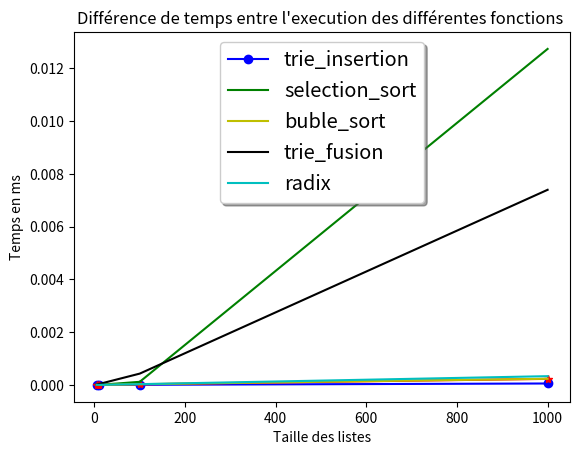

Here is the Python script that generated this plot:
# [redacted]
import copy
from random import randint
from time import perf_counter

from matplotlib import pyplot as plt


def trie_insertion(lst: list, n: int) -> list:
    """
    la fonction trie_insertion() permet de trier une liste

    :param lst(list): Représente la liste à trier
    :param n(int): Représente la taille de la liste
    :return lst(list): La valeur de retour est la liste elle-même passée en paramètre mais triée
    """

    for i in range(1, n):
        x = lst[i]
        j = i
        while j > 0 and lst[j - 1] > x:
            lst[j] = lst[j - 1]
            j = j - 1
        lst[j] = x

    return lst


def insertion_sort(lst: list) -> list:
    """
    La fonction insertion_sort() permet de trier une liste

    :param lst(list): Représente la liste
    :return return_lst(list): La valeur de retour est une liste qui représente lst triée
    """

    return_lst = copy.deepcopy(lst)

    for i in range(1, len(return_lst)):
        x = return_lst[i]
        j = i
        while j > 0 and return_lst[j - 1] > x:
            return_lst[j] = return_lst[j - 1]
            j = j - 1
        return_lst[j] = x

    return return_lst


def selection_sort(lst: list) -> list:
    """
    La fonction selection_sort() permet de trier lst

    :param lst(list): Représente la liste à trier
    :return lst(list): La valeur de retour est la liste de départ triée
    """
    n = len(lst)

    for i in range(n):
        min = i
        for j in range(i + 1, n):
            if lst[j] < lst[min]:
                min = j
        temp_min = lst[min]
        temp_i = lst[i]
        if min != i:
            lst[min] = temp_i
            lst[i] = temp_min

    return lst


def buble_sort(lst: list) -> list:
    """
    La fonction buble_sort() permet de trier la liste lst

    :param lst(list): Représente la liste à trier
    :return lst(list): La valeur de retour est la liste de départ triée
    """

    lst_trie = copy.deepcopy(lst)

    for i in range(len(lst_trie), 1, -1):
        tableau_trie = True
        for j in range(0, i - 1):
            tempj = lst_trie[j]
            tempj1 = lst_trie[j + 1]
            if lst_trie[j + 1] < lst_trie[j]:
                lst_trie[j + 1] = tempj
                lst_trie[j] = tempj1
                tableau_trie = False
        if tableau_trie:
            return lst_trie


def trie_fusion(lst: list) -> list:
    """
    la fonction trie_fusion() permet de retourner une liste triée à partir de la fusion de la division de cette liste

    :param lst(list): Représente la liste à trier
    :return copy_lst(lst): La valeur de retour est une liste triée
    """
    copy_lst = copy.deepcopy(lst)

    if len(copy_lst) <= 1:
        return copy_lst

    else:
        copy_lstA = copy_lst[:len(copy_lst) // 2]
        copy_lstB = copy_lst[(len(copy_lst) // 2):]

        return fusion(trie_fusion(copy_lstA), trie_fusion(copy_lstB))


def fusion(lstA: list, lstB: list) -> list:
    """
    La fonction fusion() permet de renvoyer la fusion de 2 listes triées

    :param lstA(list): Représente la première liste
    :param lstB(list): Représente la deuxième liste
    :return: La valeur de retour est une liste qui représente la fusion des 2 listes
    """

    if len(lstA) == 0:
        return lstB

    if len(lstB) == 0:
        return lstA

    if lstA[0] <= lstB[0]:
        return [lstA[0]] + fusion(lstA[1:], lstB)

    else:
        return [lstB[0]] + fusion(lstA, lstB[1:])


def flat(lst: list) -> list:
    """
    La fonction flat() permet de transformer une liste de liste en une simple liste

    :param lst(list): Représente la liste à transformer
    :return return_lst(list): Représente la liste de retour
    """

    return_lst = []

    for i in range(len(lst)):
        if len(lst[i]) != 0:
            for b in lst[i]:
                return_lst.append(b)

    return return_lst


def radix(lst: list) -> list:
    """
    La fonction radix() permet de trier lst par base c-a-d par rapport au nombre de digits présent dans les éléments

    :param lst(list): Représente la liste à trier
    :return return_lst(list): La valeur de retour est une liste triée
    """
    return_lst = lst.copy()

    m = 0  # Nombre de digits initialisées à 0

    for i in lst:
        m = max(m, i)

    m = len(str(m))  # Permet de savoir le nombre de digits

    for digit in range(0, m):
        tab_number = [[] for i in range(10)]
        for item in return_lst:
            num = item // 10 ** digit % 10  # Permet de récupérer le chiffre souhaité
            tab_number[num].append(item)  # On ajoute dans le tableau les éléments par rapport au chiffre qui
            # représente l'index

        return_lst = flat(tab_number)

    return return_lst


def calc_time(height_list: int) -> tuple:
    """
    La fonction calc_time() permet de calculer les temps pour l'execution des différentes fonctions

    :param height_list(int): Représente la taille de la liste qui va être générée aléatoirement
    :return time(tuple): La valeur de retour est un tuple contenant les moyennes de temps des différents tests
    """

    average_time_trie_insertion = 0
    average_time_insertion_sort = 0
    average_time_selection_sort = 0
    average_time_buble_sort = 0
    average_time_trie_fusion = 0
    average_time_radix = 0



    lst = [item for item in range(0, height_list)]

    copy_lst = lst.copy()

    for i in range(10):
        # ------------------
        start = perf_counter()
        trie_insertion(copy_lst, len(copy_lst))
        end = perf_counter()
        average_time_trie_insertion = average_time_trie_insertion + (end - start)
        # ------------------
        copy_lst = lst.copy()
        start = perf_counter()
        insertion_sort(copy_lst)
        end = perf_counter()
        average_time_insertion_sort = average_time_insertion_sort + (end - start)
        # ------------------
        copy_lst = lst.copy()
        start = perf_counter()
        selection_sort(copy_lst)
        end = perf_counter()
        average_time_selection_sort = average_time_selection_sort + (end - start)
        # ------------------
        copy_lst = lst.copy()
        start = perf_counter()
        buble_sort(copy_lst)
        end = perf_counter()
        average_time_buble_sort = average_time_buble_sort + (end - start)
        # ------------------
        copy_lst = lst.copy()
        start = perf_counter()
        trie_fusion(copy_lst)
        end = perf_counter()
        average_time_trie_fusion = average_time_trie_fusion + (end - start)
        # ------------------
        copy_lst = lst.copy()
        start = perf_counter()
        radix(copy_lst)
        end = perf_counter()
        average_time_radix = average_time_radix + (end - start)


    time = (average_time_trie_insertion / 10, average_time_insertion_sort / 10, average_time_selection_sort / 10,
            average_time_buble_sort / 10, average_time_trie_fusion / 10, average_time_radix / 10)

    return time

def affiche_graph(moyenne_trie_insertion: list, moyenne_insertion_sort: list, moyenne_selection_sort:list, moyenne_buble_sort: list, moyenne_trie_fusion:list, moyenne_radix: list, intervalle: list) -> None:
    """
    La procédure affiche_graph() permet d'afficher un graphique généré en fonction des différentes valeurs

    :param moyenne_trie_insertion: Représente la moyenne des résultats de cette fonction
    :param moyenne_insertion_sort: Représente la moyenne des résultats de cette fonction
    :param moyenne_selection_sort: Représente la moyenne des résultats de cette fonction
    :param moyenne_buble_sort: Représente la moyenne des résultats de cette fonction
    :param moyenne_trie_fusion: Représente la moyenne des résultats de cette fonction
    :param moyenne_radix: Représente la moyenne des résultats de cette fonction
    :param intervalle(list): Représente l'intervalle pour les tailles de liste
    """
    # Ici on décrit les abscisses
    # Entre 0 et 5 en 10 points
    x_axis_list = intervalle
    fig, ax = plt.subplots()
    # Dessin des courbes, le premier paramètre
    # correspond aux point d'abscisse le
    # deuxième correspond aux points d'ordonnées
    # le troisième paramètre, optionnel permet de
    # choisir éventuellement la couleur et le marqueur
    ax.plot(x_axis_list, moyenne_trie_insertion, 'bo-', label='trie_insertion')
    ax.plot(x_axis_list, moyenne_insertion_sort, 'r*-', label='_insertion_sort')
    ax.plot(x_axis_list, moyenne_selection_sort, 'g', label='selection_sort')
    ax.plot(x_axis_list, moyenne_buble_sort, 'y', label='buble_sort')
    ax.plot(x_axis_list, moyenne_trie_fusion, 'k', label='trie_fusion')
    ax.plot(x_axis_list, moyenne_radix, 'c', label='radix')

    ax.set(xlabel='Taille des listes', ylabel='Temps en ms',
           title="Différence de temps entre l'execution des différentes fonctions ")
    ax.legend(loc='upper center', shadow=True, fontsize='x-large')
    # fig.savefig("test.png")
    plt.show()


if __name__ == '__main__':
    intervalle = [5, 10, 100, 1000]  # Taille des listes
    moyenne_trie_insertion = []
    moyenne_insertion_sort = []
    moyenne_selection_sort = []
    moyenne_buble_sort = []
    moyenne_trie_fusion = []
    moyenne_radix = []

    for i in intervalle:
        moyenne = calc_time(i)
        moyenne_trie_insertion.append(moyenne[0])
        moyenne_insertion_sort.append(moyenne[1])
        moyenne_selection_sort.append(moyenne[2])
        moyenne_buble_sort.append(moyenne[3])
        moyenne_trie_fusion.append(moyenne[4])
        moyenne_radix.append(moyenne[5])
    affiche_graph(moyenne_trie_insertion, moyenne_insertion_sort, moyenne_selection_sort, moyenne_buble_sort,
                  moyenne_trie_fusion, moyenne_radix, intervalle)


